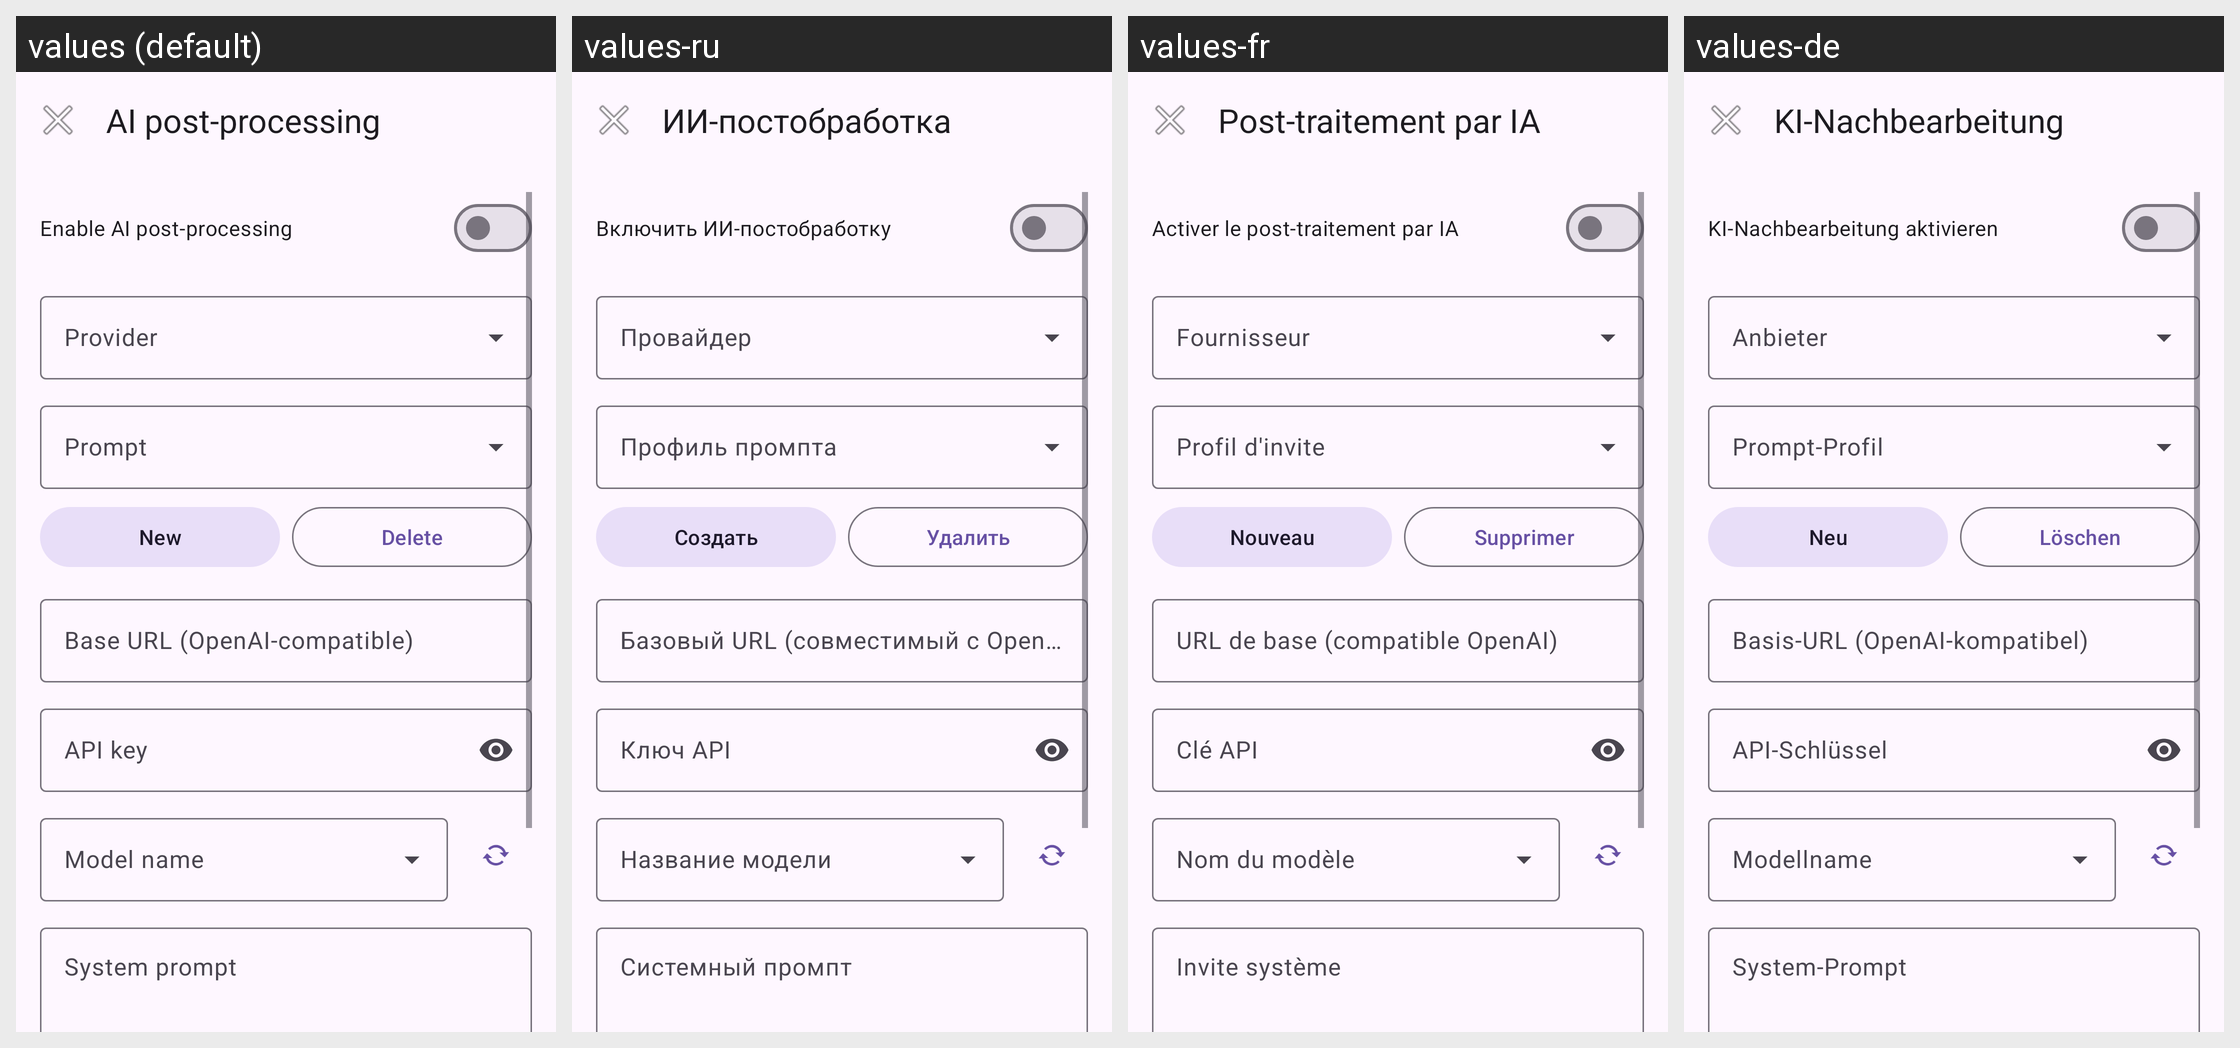

Here is an Android app screen in its default locale and in the app's own translations. Write out the translated-string differences for the strings that appear on this screen.
Android screen res/layout/activity_post_process_settings.xml rendered under 4 locales, left to right: values (default), values-ru, values-fr, values-de. Device: Nexus 5 (rendered at 1080×1920; each locale shown at half size, 540×960, under a caption strip naming it); theme AppTheme.
Other locales in the repository, not shown: values-es, values-it, values-pt, values-zh-rCN.
Strings drawn on this screen, with the default value and each locale's value (text and hints the layout hard-codes, and strings that could not be matched under every locale, appear in the picture but are not listed):

pp_card_title
  values: AI post-processing
  values-ru: ИИ-постобработка
  values-fr: Post-traitement par IA
  values-de: KI-Nachbearbeitung

pp_enable
  values: Enable AI post-processing
  values-ru: Включить ИИ-постобработку
  values-fr: Activer le post-traitement par IA
  values-de: KI-Nachbearbeitung aktivieren

pp_prompt_new
  values: New
  values-ru: Создать
  values-fr: Nouveau
  values-de: Neu

pp_prompt_delete
  values: Delete
  values-ru: Удалить
  values-fr: Supprimer
  values-de: Löschen

pp_api_url
  values: Base URL (OpenAI-compatible)
  values-ru: Базовый URL (совместимый с OpenAI)
  values-fr: URL de base (compatible OpenAI)
  values-de: Basis-URL (OpenAI-kompatibel)

pp_api_key
  values: API key
  values-ru: Ключ API
  values-fr: Clé API
  values-de: API-Schlüssel

pp_prompt
  values: System prompt
  values-ru: Системный промпт
  values-fr: Invite système
  values-de: System-Prompt
